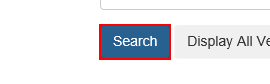
Task: Robotic Enterprise Framework
Workflow: Search for Vendor

Step 1: click on the button in window 'ACME System 1 - Vendors - Search'
